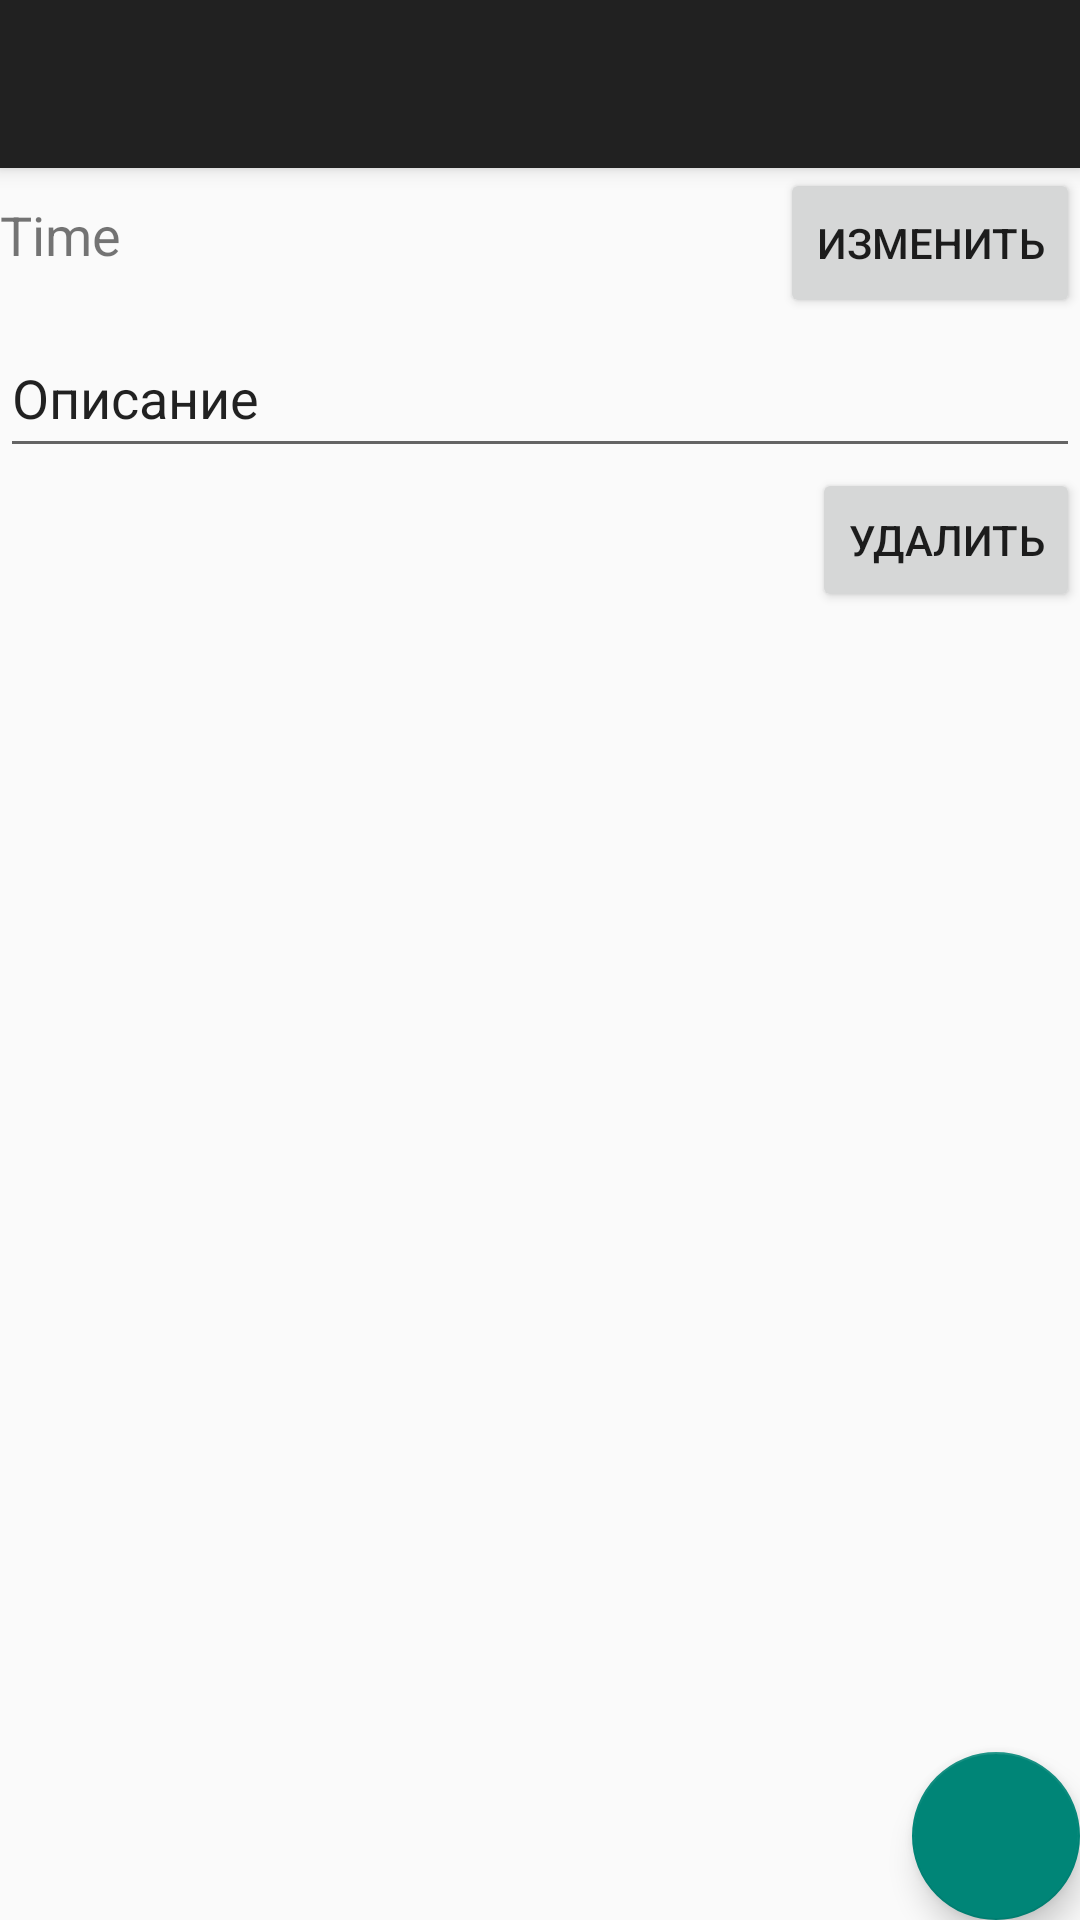

Write the Android layout XML for this screen, with the resource values it uses.
<!-- AndroidManifest.xml: application theme Dark -->
<!-- res/layout/activity_task_editor.xml -->
<?xml version="1.0" encoding="utf-8"?>
<android.support.design.widget.CoordinatorLayout xmlns:android="http://schemas.android.com/apk/res/android"
    xmlns:app="http://schemas.android.com/apk/res-auto"
    xmlns:tools="http://schemas.android.com/tools"
    android:layout_width="match_parent"
    android:layout_height="match_parent"
    tools:context=".TaskEditor">

    <android.support.design.widget.AppBarLayout
        android:layout_width="match_parent"
        android:layout_height="wrap_content"
        android:theme="@style/AppTheme.AppBarOverlay">

        <android.support.v7.widget.Toolbar
            android:id="@+id/toolbar"
            android:layout_width="match_parent"
            android:layout_height="?attr/actionBarSize"
            android:background="?attr/colorPrimary"
            app:popupTheme="@style/AppTheme.PopupOverlay" />

    </android.support.design.widget.AppBarLayout>

    <include layout="@layout/content_task_editor" />

    <android.support.design.widget.FloatingActionButton
        android:id="@+id/fab"
        android:layout_width="wrap_content"
        android:layout_height="wrap_content"
        android:layout_gravity="bottom|end"
        android:layout_margin="@dimen/fab_margin"
        app:srcCompat="@drawable/ic_add_24dp" />

</android.support.design.widget.CoordinatorLayout>
<!-- res/layout/content_task_editor.xml (included above) -->
<?xml version="1.0" encoding="utf-8"?>
<RelativeLayout xmlns:android="http://schemas.android.com/apk/res/android"
    xmlns:app="http://schemas.android.com/apk/res-auto"
    xmlns:tools="http://schemas.android.com/tools"
    android:layout_width="wrap_content"
    android:layout_height="wrap_content"
    android:orientation="horizontal"
    app:layout_behavior="@string/appbar_scrolling_view_behavior"
    tools:context=".TaskEditor"
    tools:showIn="@layout/activity_task_editor">


    <Button
        android:id="@+id/changetime"
        android:layout_width="wrap_content"
        android:layout_height="50dp"
        android:layout_alignParentTop="true"
        android:layout_alignParentEnd="true"
        android:layout_marginTop="0dp"
        android:layout_marginEnd="0dp"
        android:text="@string/edit" />

    <TextView
        android:id="@+id/datetime"
        android:layout_width="wrap_content"
        android:layout_height="50dp"
        android:layout_alignParentStart="true"
        android:layout_alignParentTop="true"
        android:text="Time"
        android:textAlignment="center"
        android:textSize="18dp"
        android:translationY="10dp" />

    <EditText
        android:id="@+id/task_title"
        android:layout_width="match_parent"
        android:layout_height="50dp"
        android:layout_marginStart="0dp"
        android:layout_marginLeft="0dp"
        android:layout_marginTop="50dp"
        android:layout_marginBottom="0dp"
        android:ems="10"
        android:inputType="textPersonName"
        android:text="Описание" />

    <Button
        android:id="@+id/deltask"
        android:layout_width="wrap_content"
        android:layout_height="wrap_content"
        android:layout_alignTop="@+id/changetime"
        android:layout_alignParentEnd="true"
        android:layout_marginTop="100dp"
        android:layout_marginEnd="0dp"
        android:text="Удалить" />
</RelativeLayout>
<!-- resources referenced by this layout -->
<resources>
  <string name="edit">Изменить</string>
  <style name="AppTheme.AppBarOverlay" parent="ThemeOverlay.AppCompat.Dark.ActionBar" />
  <style name="AppTheme.PopupOverlay" parent="ThemeOverlay.AppCompat.Light" />
  <style name="Dark" parent="Theme.AppCompat.DayNight.DarkActionBar">
      </style>
</resources>
